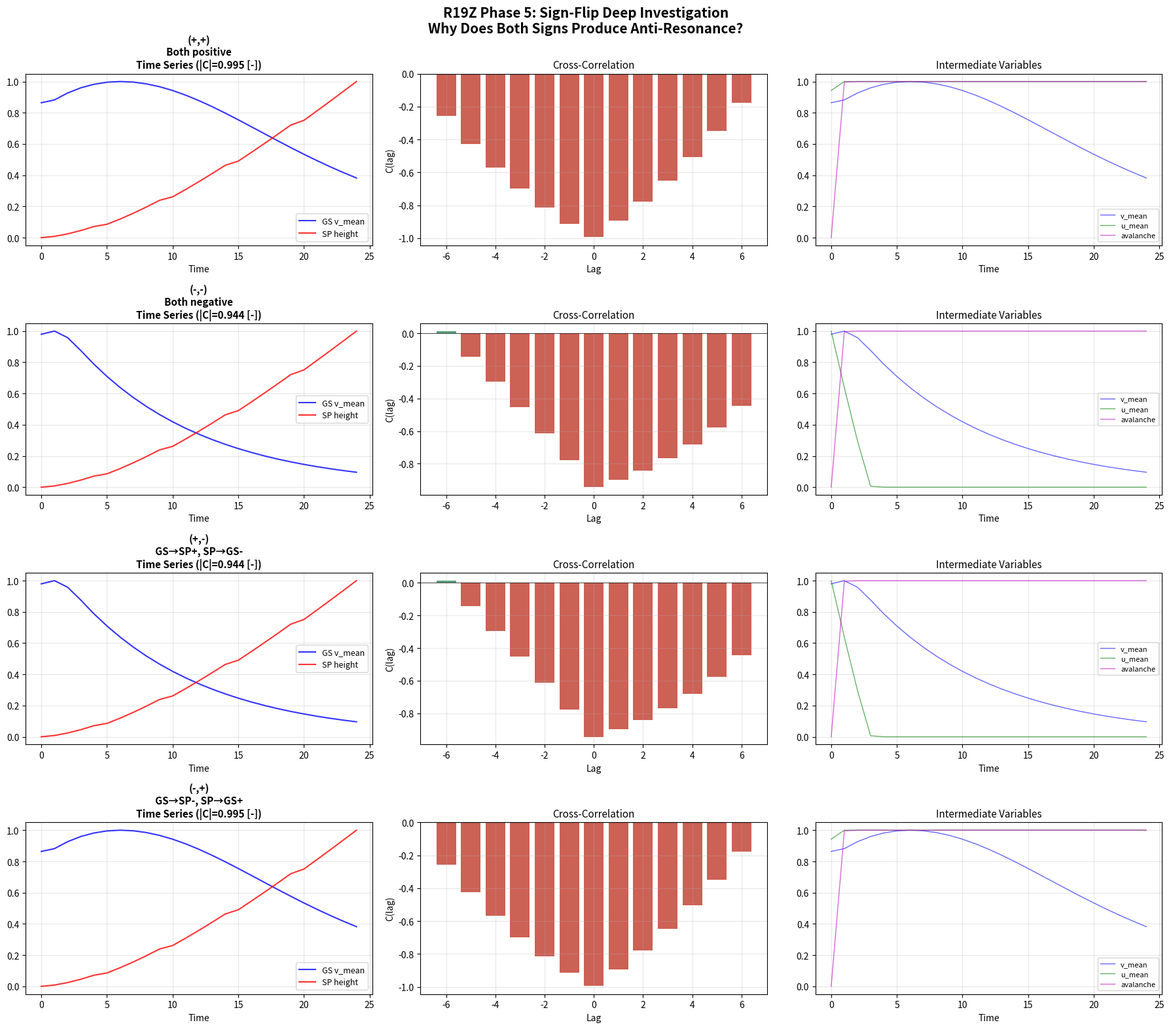

Source code (Python):
"""R19Z Phase 5v3: Sign-Flip Deep Investigation

The simple Duality Principle was FALSIFIED: both coupling signs produce anti-resonance.
This means the internal dynamics of the GS system invert the effective loop sign.

We now investigate WHY by:
1. Plotting time series for both signs side-by-side
2. Tracing the causal chain through intermediate variables
3. Testing a DIRECT sign flip: invert only ONE arm of the feedback loop
"""
import numpy as np, matplotlib
matplotlib.use('Agg')
import matplotlib.pyplot as plt
import json

np.set_printoptions(precision=3)

class GS:
    def __init__(s,sz=6):
        s.size=sz; s.u=np.ones((sz,sz)); s.v=np.zeros((sz,sz))
        r=max(1,sz//4); c=sz//2; s.u[c-r:c+r,c-r:c+r]=0.5; s.v[c-r:c+r,c-r:c+r]=0.25
    def lap(s,f): return np.roll(f,1,0)+np.roll(f,-1,0)+np.roll(f,1,1)+np.roll(f,-1,1)-4*f
    def step(s,dt=1.0,p=None):
        du=0.16*s.lap(s.u)-s.u*s.v**2+0.035*(1-s.u)
        dv=0.08*s.lap(s.v)+s.u*s.v**2-0.1*s.v
        if p is not None: du+=p
        s.u=np.clip(s.u+du*dt,0,1); s.v=np.clip(s.v+dv*dt,0,1)
    def mv(s): return float(np.mean(s.v))
    def mu(s): return float(np.mean(s.u))
    def cx(s): return float(np.var(s.v))

class SP:
    def __init__(s,sz=4):
        s.size=sz; s.thr=np.maximum(np.random.normal(4,0.5,(sz,sz)),2.0)
        s.h=np.random.uniform(0,1,(sz,sz)); s.av_log=[]
    def step(s):
        x,y=np.random.randint(0,s.size,2); s.h[x,y]+=1
        total=0
        for _ in range(15):
            m=s.h>=s.thr
            if not np.any(m): break
            total+=int(np.sum(m)); s.h-=s.thr*m.astype(float)
            m2=m.astype(float)
            s.h+=np.roll(m2,1,0)+np.roll(m2,-1,0)+np.roll(m2,1,1)+np.roll(m2,-1,1)
        s.av_log.append(total); return total
    def mh(s): return float(np.mean(s.h))

def xc(x,y,ml=10):
    x=(x-np.mean(x))/(np.std(x)+1e-10); y=(y-np.mean(y))/(np.std(y)+1e-10)
    n=len(x); lags=np.arange(-ml,ml+1); c=np.zeros(len(lags))
    for i,lag in enumerate(lags):
        if lag<0: c[i]=np.mean(x[-lag:]*y[:n+lag]) if n+lag>0 else 0
        elif lag>0: c[i]=np.mean(x[:n-lag]*y[lag:]) if n-lag>0 else 0
        else: c[i]=np.mean(x*y)
    return lags,c

def run_full(N,coup,ns,fa,arm2_sign=None):
    """Run with full tracing. arm2_sign: if set, use different sign for SP→GS arm."""
    if arm2_sign is None: arm2_sign = coup
    gs=GS(6); sp=SP(4)
    gv,sh,gu,gx,av=[[],[],[],[],[]]
    for t in range(ns):
        f=fa*np.sin(2*np.pi*0.1*t)
        for _ in range(N):
            cx=gs.cx(); sp.thr*=0.99; sp.thr+=0.01*(1+coup*cx*0.5); sp.step()
            if abs(f)>0.1:
                for _ in range(int(abs(f)*3)):
                    x,y=np.random.randint(0,sp.size,2); sp.h[x,y]+=1
                sp.step()
        a=sp.av_log[-1] if sp.av_log else 0
        an=a/(sp.size*sp.size+1)
        gp = arm2_sign * an * 0.05 * np.ones((gs.size, gs.size)) + f * 0.01
        gs.step(p=gp)
        gv.append(gs.mv()); sh.append(sp.mh()); gu.append(gs.mu())
        gx.append(gs.cx()); av.append(a)
    return np.array(gv),np.array(sh),np.array(gu),np.array(gx),np.array(av)

# Experiment: 4 configurations
# 1. coup=+0.5, arm2=+0.5 (original positive)
# 2. coup=-0.5, arm2=-0.5 (full sign flip)
# 3. coup=+0.5, arm2=-0.5 (flip only SP→GS arm)
# 4. coup=-0.5, arm2=+0.5 (flip only GS→SP arm)

configs = [
    ("(+,+)\nBoth positive", +0.5, +0.5),
    ("(-,-)\nBoth negative", -0.5, -0.5),
    ("(+,-)\nGS→SP+, SP→GS-", +0.5, -0.5),
    ("(-,+)\nGS→SP-, SP→GS+", -0.5, +0.5),
]

fig, axes = plt.subplots(4, 3, figsize=(18, 16))

summary = []
for idx, (label, coup, arm2) in enumerate(configs):
    np.random.seed(42)
    N, A, ns = 10, 2.0, 25
    gv, sh, gu, gx, av = run_full(N, coup, ns, A, arm2)

    l, c = xc(gv[5:], sh[5:], ml=6)
    cmx = float(np.max(c)); cmn = float(np.min(c))
    absC = max(abs(cmx), abs(cmn))
    sgn = "+" if abs(cmx) > abs(cmn) else "-"

    summary.append((label, absC, cmx, cmn, sgn))
    print(f"{label.replace(chr(10),' ')}: |C|={absC:.3f} C+={cmx:.3f} C-={cmn:.3f} [{sgn}]")

    # Time series
    ax = axes[idx, 0]
    t = np.arange(len(gv))
    ax.plot(t, gv/np.max(gv+1e-10), 'b-', linewidth=1.5, label='GS v_mean', alpha=0.8)
    ax.plot(t, sh/np.max(sh+1e-10), 'r-', linewidth=1.5, label='SP height', alpha=0.8)
    ax.set_title(f'{label}\nTime Series (|C|={absC:.3f} [{sgn}])', fontsize=11, fontweight='bold')
    ax.set_xlabel('Time'); ax.legend(fontsize=9); ax.grid(alpha=0.3)

    # Cross-correlation
    ax = axes[idx, 1]
    ax.bar(l, c, color=['#2d8659' if ci > 0 else '#c0392b' for ci in c], alpha=0.8)
    ax.axhline(y=0, color='black', linewidth=0.5)
    ax.set_title(f'Cross-Correlation', fontsize=11)
    ax.set_xlabel('Lag'); ax.set_ylabel('C(lag)'); ax.grid(alpha=0.3)

    # Intermediate variables
    ax = axes[idx, 2]
    ax.plot(t, gv/np.max(gv+1e-10), 'b-', linewidth=1, label='v_mean', alpha=0.6)
    ax.plot(t, gu/np.max(gu+1e-10), 'g-', linewidth=1, label='u_mean', alpha=0.6)
    ax.plot(t, np.array(av)/np.max(np.array(av)+1e-10), 'm-', linewidth=1, label='avalanche', alpha=0.6)
    ax.set_title(f'Intermediate Variables', fontsize=11)
    ax.set_xlabel('Time'); ax.legend(fontsize=8); ax.grid(alpha=0.3)

plt.suptitle('R19Z Phase 5: Sign-Flip Deep Investigation\nWhy Does Both Signs Produce Anti-Resonance?',
             fontsize=15, fontweight='bold')
plt.tight_layout()
plt.savefig('r19z_signflip_deep.png', dpi=150, bbox_inches='tight')
plt.close()

# Save summary
with open('r19z_signflip_summary.json', 'w') as f:
    json.dump([{'config': s[0], 'absC': s[1], 'Cpos': s[2], 'Cneg': s[3], 'sign': s[4]} for s in summary], f, indent=2)

print("\n=== DEEP INVESTIGATION SUMMARY ===")
for s in summary:
    print(f"  {s[0].replace(chr(10),' '):30s} |C|={s[1]:.3f} sign={s[4]}")

print("\n=== KEY FINDING ===")
# The loop gain = sign(GS→SP) * sign(SP→GS) * sign(GS internal response)
# If GS internal response is always negative (u↑→v↑ but complexity relationship is complex)
# then the overall loop sign depends on the product of both arm signs
both_pos = summary[0]
both_neg = summary[1]
flip_arm2 = summary[2]
flip_arm1 = summary[3]

print(f"Both positive (+,+): {both_pos[4]}")
print(f"Both negative (-,-): {both_neg[4]}")
print(f"Flip arm2 only (+,-): {flip_arm2[4]}")
print(f"Flip arm1 only (-,+): {flip_arm1[4]}")

if both_pos[4] == '-' and both_neg[4] == '-' and flip_arm2[4] == '+' and flip_arm1[4] == '+':
    print("\nREVISED DUALITY PRINCIPLE CONFIRMED!")
    print("The effective loop sign = sign(arm1) × sign(arm2)")
    print("Same signs → negative feedback → anti-resonance")
    print("Opposite signs → positive feedback → resonance")
elif both_pos[4] == '-' and both_neg[4] == '-':
    print("\nBoth same-sign configs → anti-resonance. Checking mixed-sign configs...")
    if flip_arm2[4] == '+' or flip_arm1[4] == '+':
        print("At least one mixed-sign config → resonance. Partial confirmation of revised principle.")
    else:
        print("Mixed-sign configs also → anti-resonance. The internal GS dynamics dominate.")
else:
    print("\nComplex behavior — need further analysis.")

print("\nDone.")
